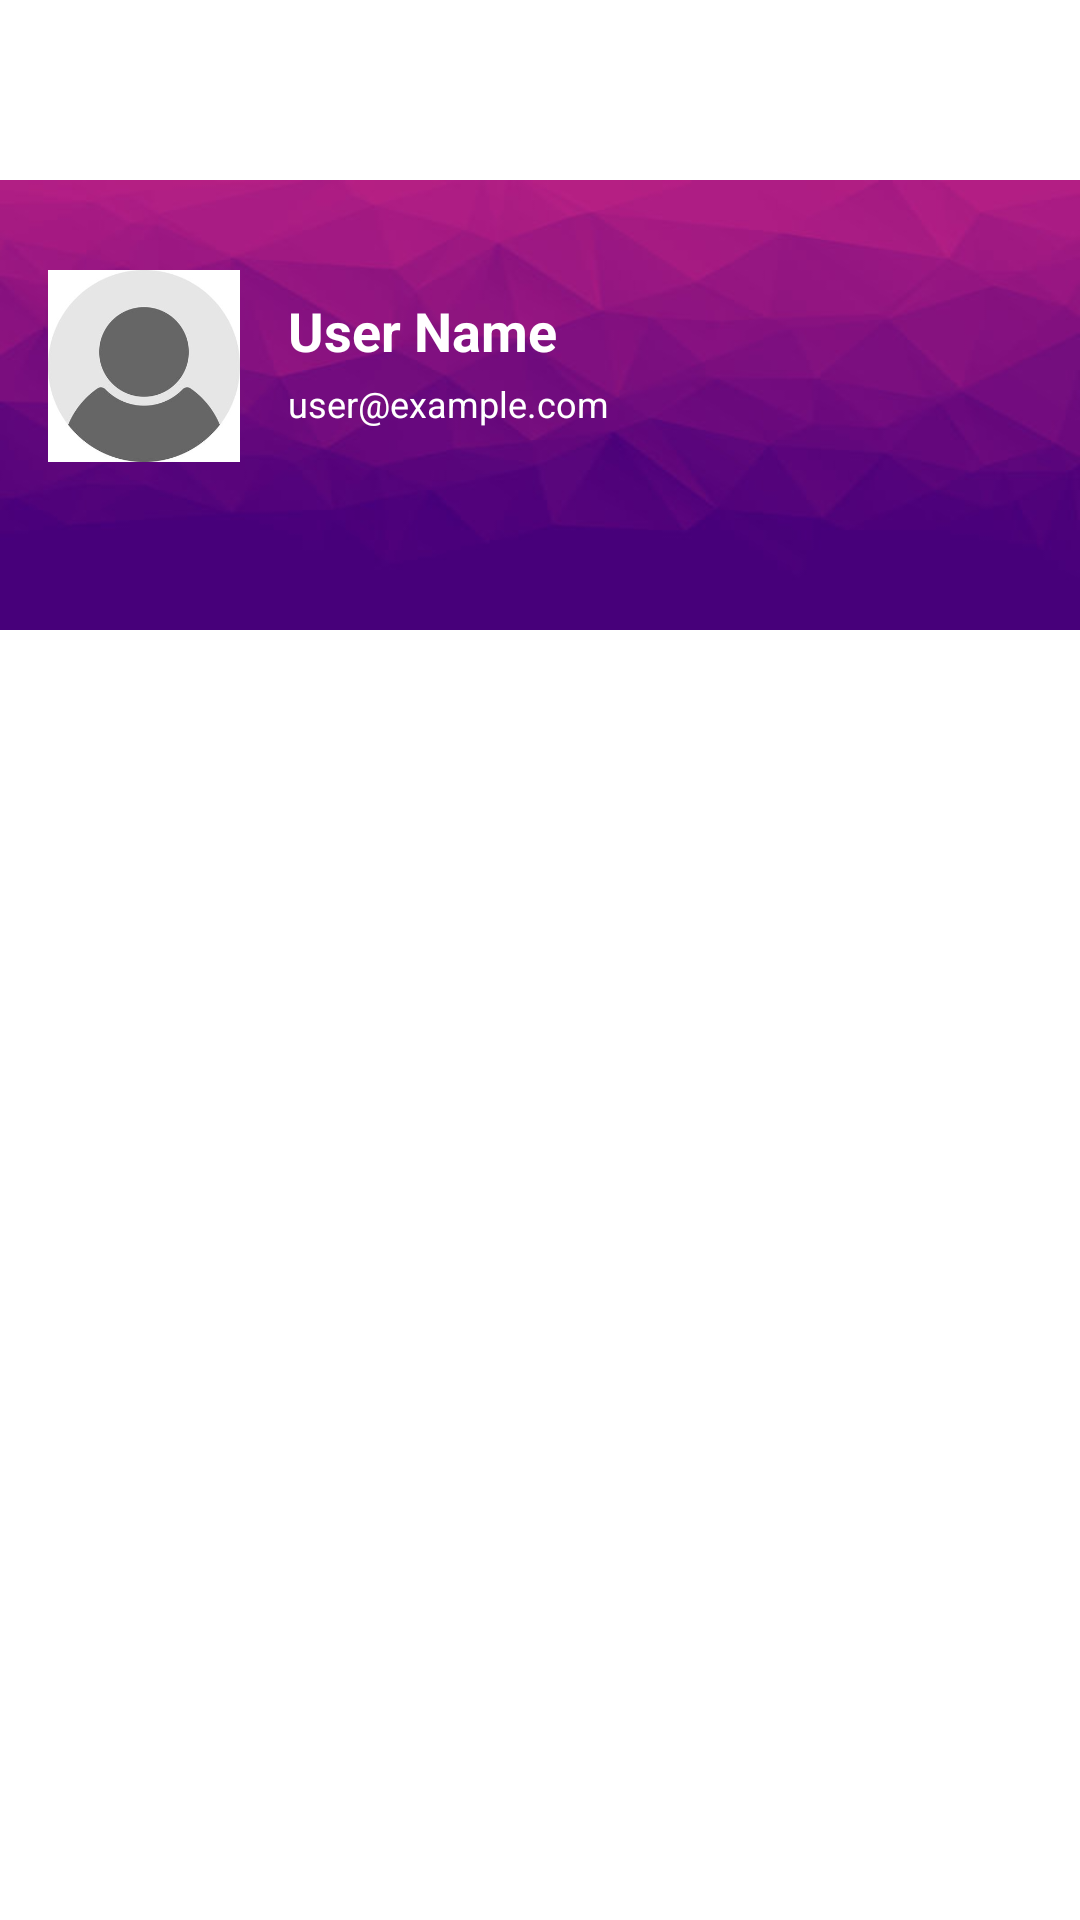

Android layout source for this screen:
<!-- AndroidManifest.xml: application theme Theme.Screentimemanager -->
<!-- res/layout/swipe_menu_layout.xml -->
<?xml version="1.0" encoding="utf-8"?>
<RelativeLayout xmlns:android="http://schemas.android.com/apk/res/android"
    android:layout_width="match_parent"
    android:layout_height="wrap_content">


        <FrameLayout
            android:layout_marginTop="60dp"
            android:id="@+id/login_banner_layout"
            android:layout_width="match_parent"
            android:layout_height="150dp">
                <ImageView
                    android:layout_width="wrap_content"
                    android:layout_height="wrap_content"
                    android:scaleType="fitXY"
                    android:src="@drawable/login_background_header"/>
                <LinearLayout
                    android:layout_width="wrap_content"
                    android:layout_height="wrap_content"
                    android:layout_marginTop="30dp"
                    android:layout_marginLeft="16dp"
                    android:orientation="horizontal">
                        <ImageView
                            android:id="@+id/nav_header_image"
                            android:layout_width="64dp"
                            android:layout_height="64dp"
                            android:src="@drawable/generic_user_profile"
                            android:scaleType="centerCrop"
                            />
                        <LinearLayout
                            android:layout_width="wrap_content"
                            android:layout_height="wrap_content"
                            android:orientation="vertical">
                                <TextView
                                    android:textColor="@color/white"
                                    android:textStyle="bold"
                                    android:textSize="18dp"
                                    android:id="@+id/nav_header_user_name"
                                    android:layout_width="wrap_content"
                                    android:layout_height="wrap_content"
                                    android:layout_marginTop="8dp"
                                    android:layout_marginLeft="16dp"
                                    android:text="User Name"
                                    />

                                <TextView
                                    android:textColor="@color/white"
                                    android:textSize="12dp"
                                    android:id="@+id/nav_header_email"
                                    android:layout_width="wrap_content"
                                    android:layout_height="wrap_content"
                                    android:layout_marginTop="4dp"
                                    android:layout_marginLeft="16dp"
                                    android:text="user@example.com"
                                    />
                        </LinearLayout>
                </LinearLayout>
        </FrameLayout>

</RelativeLayout>
<!-- resources referenced by this layout -->
<resources>
  <color name="white">#FFFFFFFF</color>
  <!-- drawable generic_user_profile: jpg bitmap (drawable, 10139 bytes) -->
  <!-- drawable login_background_header: jpg bitmap (drawable, 14038 bytes) -->
  <style name="Theme.Screentimemanager" parent="Theme.MaterialComponents.Light.DarkActionBar">
          
          <item name="colorPrimary">@color/purple_500</item>
          <item name="colorPrimaryVariant">@color/purple_700</item>
          <item name="colorOnPrimary">@color/white</item>
          
          <item name="colorSecondary">@color/teal_200</item>
          <item name="colorSecondaryVariant">@color/teal_700</item>
          <item name="colorOnSecondary">@color/black</item>
          
          <item name="android:statusBarColor">?attr/colorPrimaryVariant</item>
          
      </style>
  <color name="purple_500">#88d996</color>
  <color name="purple_700">#88d996</color>
  <color name="teal_200">#FF03DAC5</color>
  <color name="teal_700">#FF018786</color>
  <color name="black">#FF000000</color>
</resources>
